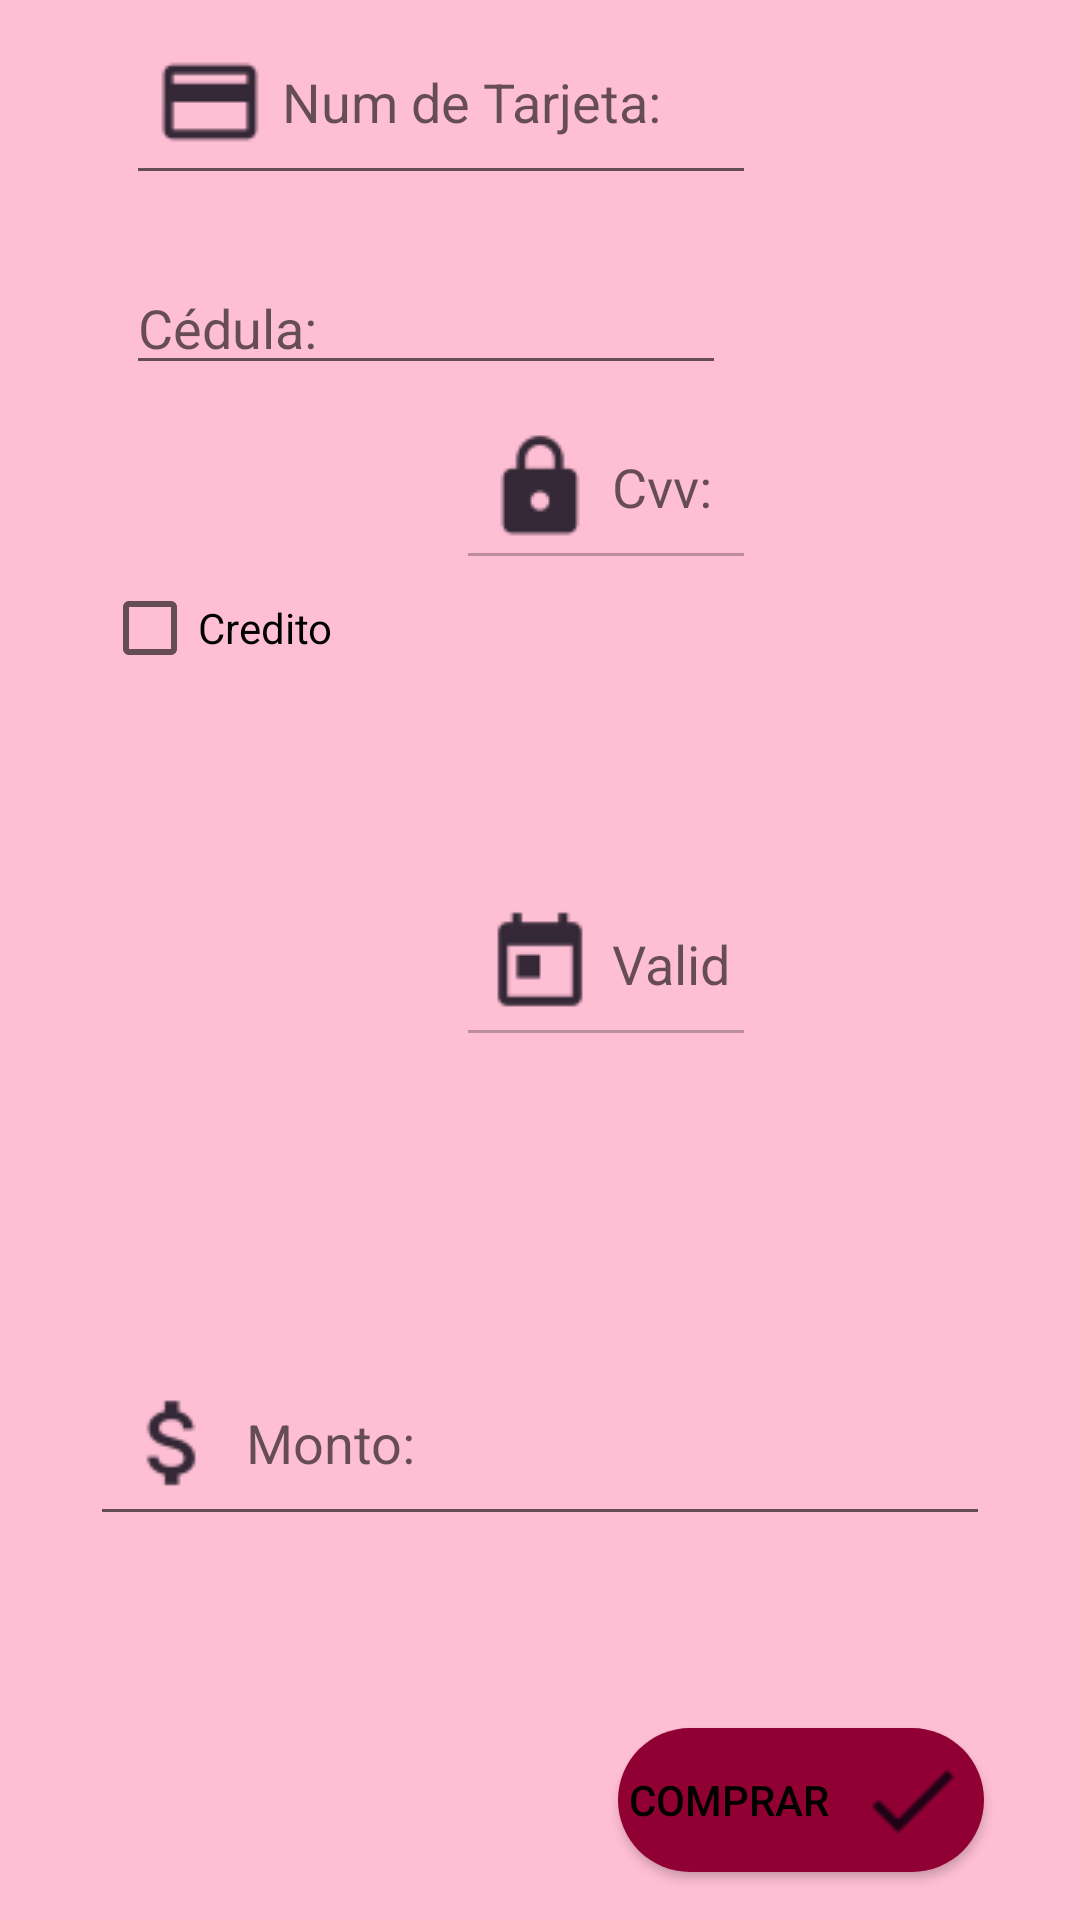

Write the Android layout XML for this screen, with the resource values it uses.
<!-- AndroidManifest.xml: application theme AppTheme -->
<!-- res/layout/activity_pago.xml -->
<?xml version="1.0" encoding="utf-8"?>
<RelativeLayout xmlns:android="http://schemas.android.com/apk/res/android"
    xmlns:tools="http://schemas.android.com/tools"
    android:layout_width="match_parent"
    android:layout_height="match_parent"

    android:background="@color/pastel">


    <Button
        android:id="@+id/comprar"
        android:layout_width="122dp"
        android:layout_height="wrap_content"
        android:layout_alignParentEnd="true"
        android:layout_alignParentBottom="true"
        android:layout_marginEnd="32dp"
        android:layout_marginBottom="16dp"
        android:background="@drawable/estilobutton"
        android:drawableRight="@drawable/ic_action_check"
        android:text="Comprar"
        android:textColor="@android:color/background_dark" />

    <EditText
        android:id="@+id/cvv"
        android:layout_width="100dp"
        android:layout_height="wrap_content"
        android:layout_below="@+id/ci"
        android:layout_alignEnd="@+id/numero"
        android:drawableLeft="@drawable/ic_action_lock"
        android:ems="10"
        android:enabled="false"
        android:hint="Cvv:"
        android:inputType="numberPassword" />

    <EditText
        android:id="@+id/numero"
        android:layout_width="wrap_content"
        android:layout_height="wrap_content"
        android:layout_alignStart="@+id/ci"
        android:layout_alignParentTop="true"
        android:drawableLeft="@drawable/ic_action_name"
        android:ems="10"
        android:hint="Num de Tarjeta:"
        android:inputType="number" />

    <CheckBox
        android:id="@+id/checkBox"
        android:layout_width="wrap_content"
        android:layout_height="wrap_content"
        android:layout_below="@+id/cvv"
        android:layout_alignParentStart="true"
        android:layout_marginStart="34dp"
        android:text="Credito" />

    <EditText
        android:id="@+id/fecha"
        android:layout_width="100dp"
        android:layout_height="wrap_content"
        android:layout_alignStart="@+id/cvv"
        android:layout_centerVertical="true"
        android:drawableLeft="@drawable/ic_action_date"
        android:ems="10"
        android:enabled="false"
        android:hint="Valid Thru:"
        android:inputType="date" />

    <EditText
        android:id="@+id/ci"
        android:layout_width="200dp"
        android:layout_height="wrap_content"

        android:layout_alignParentStart="true"
        android:layout_alignParentTop="true"
        android:layout_marginStart="42dp"
        android:layout_marginTop="87dp"
        android:ems="10"
        android:hint="Cédula:"
        android:inputType="number"
        android:selectAllOnFocus="false"
        android:singleLine="false" />

    <EditText
        android:id="@+id/monto"
        android:layout_width="300dp"
        android:layout_height="wrap_content"
        android:layout_alignParentBottom="true"
        android:layout_centerHorizontal="true"
        android:layout_marginBottom="128dp"
        android:drawableLeft="@drawable/ic_action_coin"
        android:ems="10"
        android:hint="Monto:"
        android:inputType="number" />

    <TextView
        android:id="@+id/montoTotal"
        android:layout_width="150sp"
        android:layout_height="30sp"
        android:layout_alignParentStart="true"
        android:layout_alignParentLeft="true"
        android:layout_alignParentBottom="true"
        android:layout_marginStart="91dp"
        android:layout_marginLeft="91dp"
        android:layout_marginBottom="93dp"
        android:text="" />


</RelativeLayout>
<!-- resources referenced by this layout -->
<resources>
  <color name="pastel">#febed4</color>
  <!-- drawable estilobutton (drawable) -->
  <?xml version="1.0" encoding="utf-8"?>
  <shape xmlns:android="http://schemas.android.com/apk/res/android"
      android:shape="rectangle"
      >
      <corners android:radius="50dp"/>
      <solid android:color="@color/vinotinto" />
  
  </shape>
  <!-- drawable ic_action_check: png bitmap (drawable, 272 bytes) -->
  <!-- drawable ic_action_coin: png bitmap (drawable, 568 bytes) -->
  <!-- drawable ic_action_date: png bitmap (drawable, 360 bytes) -->
  <!-- drawable ic_action_lock: png bitmap (drawable, 552 bytes) -->
  <!-- drawable ic_action_name: png bitmap (drawable, 277 bytes) -->
  <style name="AppTheme" parent="Base.Theme.AppCompat.Light.DarkActionBar">
          
          <item name="colorPrimary">@color/vinotinto</item>
          <item name="colorPrimaryDark">@color/vinotinto</item>
          <item name="colorAccent">@color/vinotinto</item>
      </style>
  <color name="vinotinto">#910032</color>
</resources>
